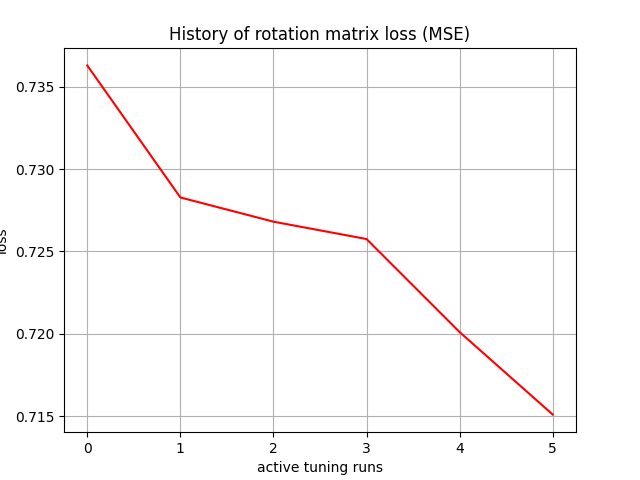

Data behind this chart, as committed beside it:
, 0
0, 0.7363
1, 0.7283
2, 0.7268
3, 0.7258
4, 0.7201
5, 0.7151
